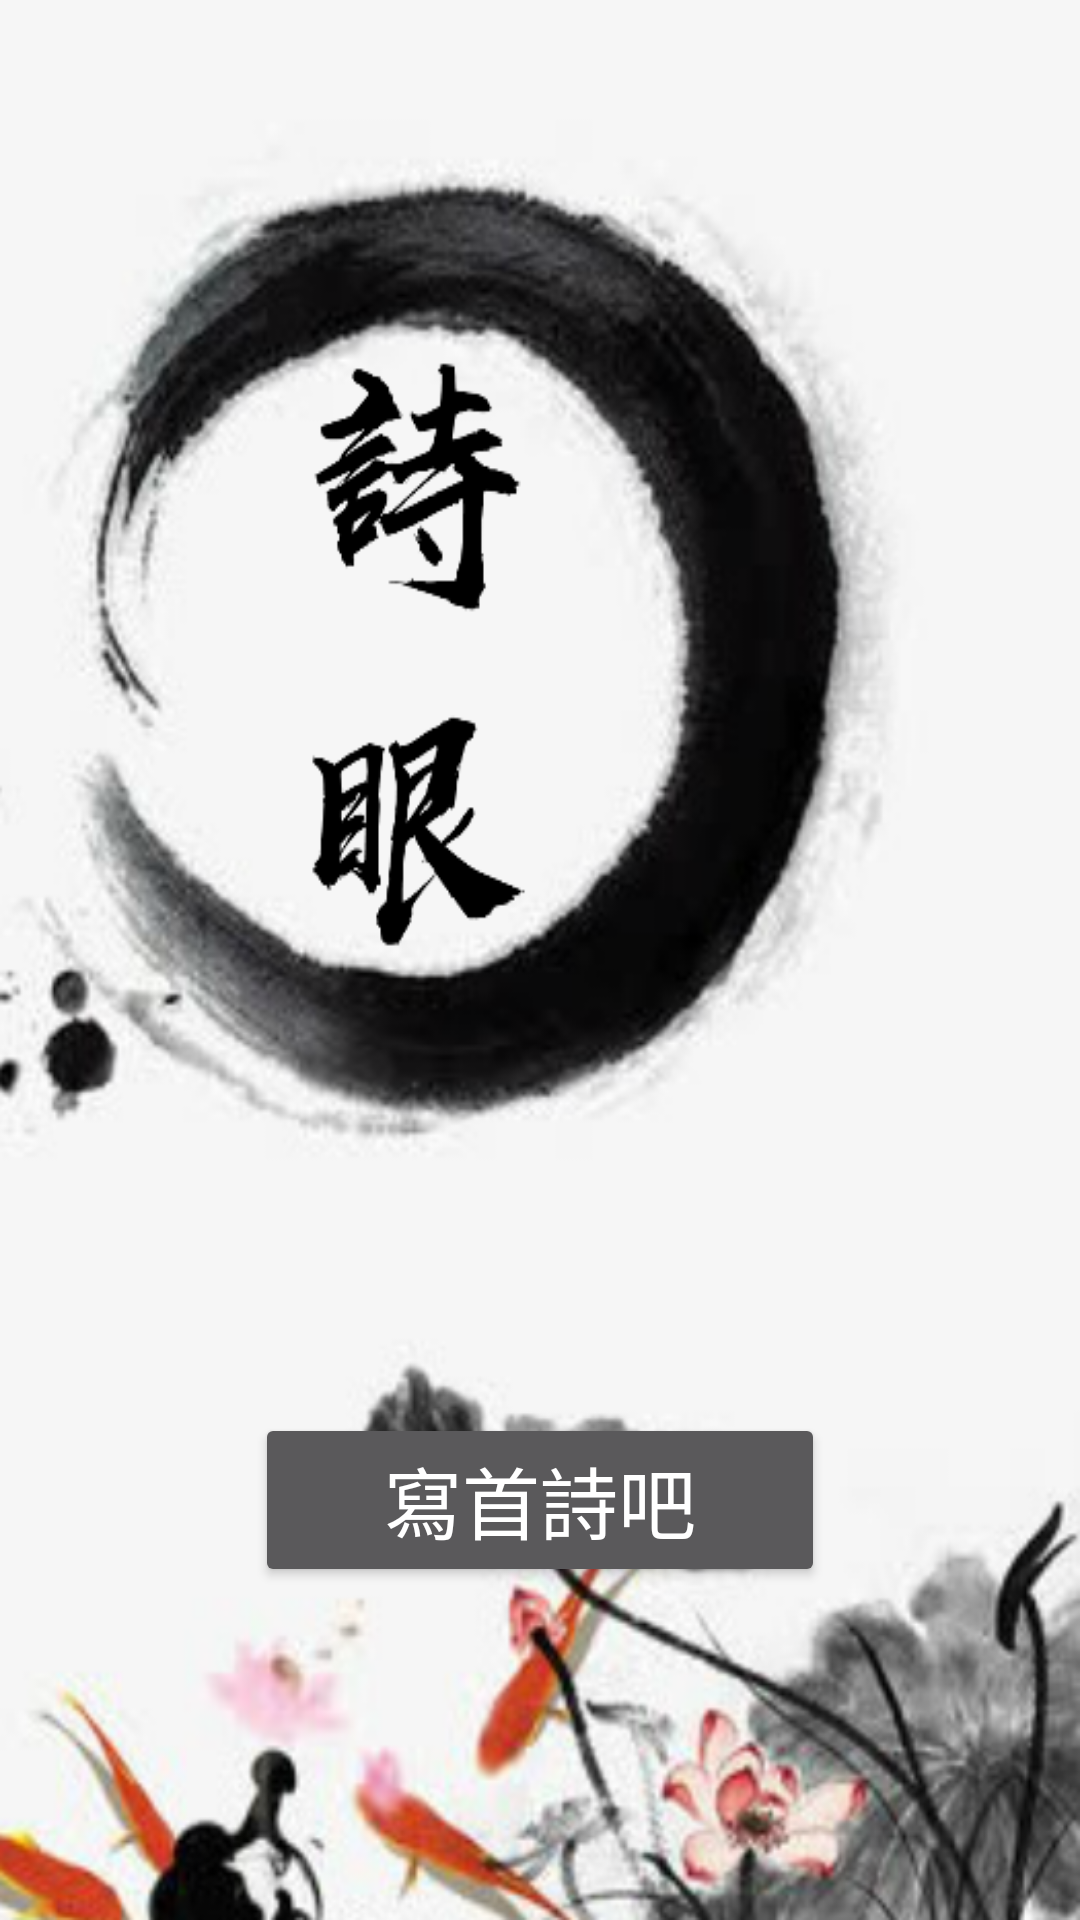

Produce the Android XML layout that renders to this screen, including the resource entries it uses.
<!-- AndroidManifest.xml: application theme AppTheme -->
<!-- res/layout/activity_main.xml -->
<?xml version="1.0" encoding="utf-8"?>
<android.support.constraint.ConstraintLayout xmlns:android="http://schemas.android.com/apk/res/android"
    xmlns:app="http://schemas.android.com/apk/res-auto"
    xmlns:tools="http://schemas.android.com/tools"
    android:layout_width="match_parent"
    android:layout_height="match_parent"
    tools:context=".MainActivity">


    <RelativeLayout
        android:layout_width="match_parent"
        android:layout_height="match_parent"
        android:background="@drawable/bg4nnn">

        <Button
            android:id="@+id/button"
            android:layout_width="190dp"
            android:layout_height="wrap_content"
            android:layout_alignParentBottom="true"
            android:layout_centerHorizontal="true"
            android:layout_marginBottom="111dp"
            android:onClick="start"
            android:text="寫首詩吧"
            android:textSize="26dp" />

    </RelativeLayout>

</android.support.constraint.ConstraintLayout>
<!-- resources referenced by this layout -->
<resources>
  <!-- drawable bg4nnn: png bitmap (drawable, 316198 bytes) -->
  <style name="AppTheme" parent="Theme.AppCompat.NoActionBar">
          
          <item name="colorPrimary">#4F4F4F</item>
          <item name="colorPrimaryDark">#A7A7A7</item>
          <item name="colorAccent">@color/colorAccent</item>
      </style>
  <color name="colorAccent">#E80003</color>
</resources>
